pico-8 play session: hold ← + tap ❎

[t = 1 s] hold ← ~1s, tap ❎ ~2×
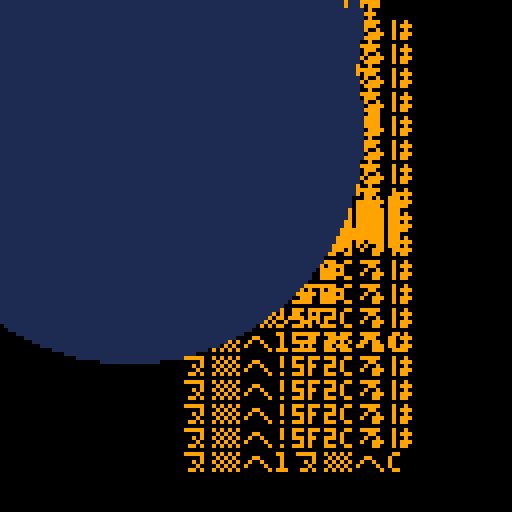
[t = 2 s] hold ← ~2s, tap ❎ ~4×
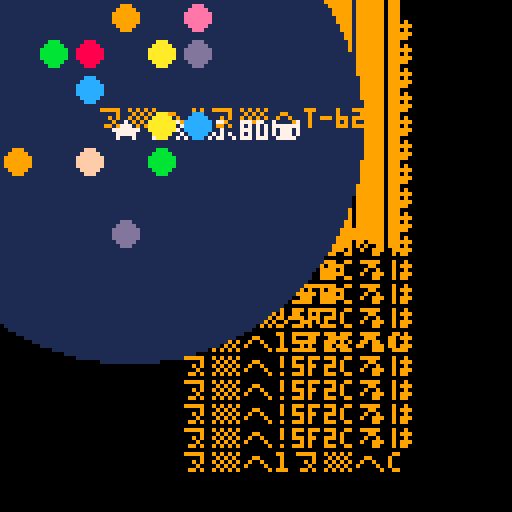
[t = 4 s] hold ← ~4s, tap ❎ ~7×
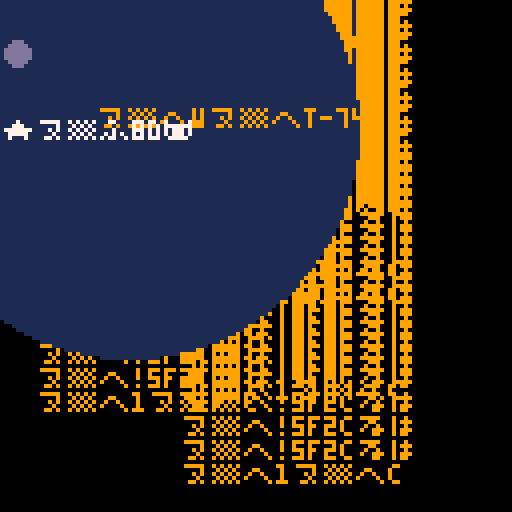
[t = 6 s] hold ← ~6s, tap ❎ ~10×
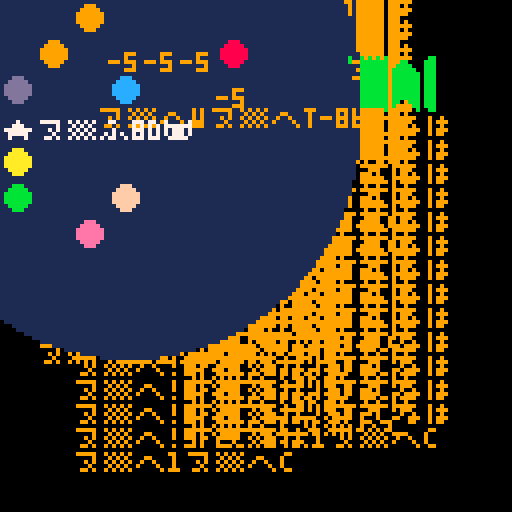
[t = 8 s] hold ← ~8s, tap ❎ ~14×
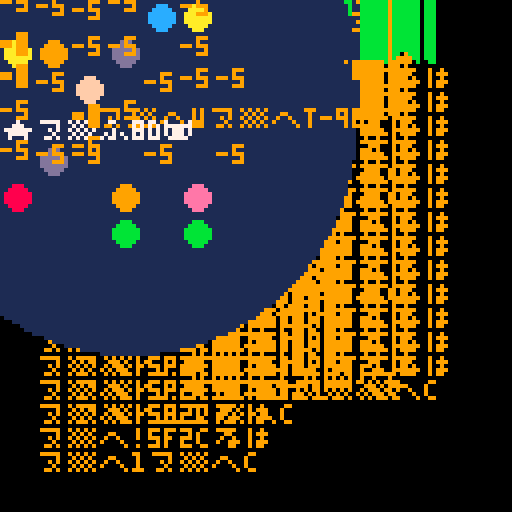

pico-8 cartridge
version 33
__lua__
-- 2 left:
m={}n=0o=0p=circfill::_::z,r={}x=3y=3for j=0,12do?"⁶!5f2c³"
add(z,rnd(49)\1)end
while t()<60do
b=btnp()qu=b>8and"⁷fb2"d=sgn(o-n)u=x?"⁶1⁶c"
if(o~=n)n+=d d+=6
p(32,32,60-t(),1)v=y?"⁶w⁶t"..n,24,27,4+d
if(b>0)s=b*.5938&.75
if(not r)r,s=s
if(r)x+=cos(r)y+=sin(r)
w=abs(x-3)>3or

-- 5 left:
abs(y-3)>3?"★⁵8d🐱",x*9+1,y*9+3,7
for j=#z,1,-1do
i=z[j]d=qu and"-5"b=i\7*9a=i%7*9p(a+4,b+4,3,j|8)
if(y*7+x==i)w=del(z,i)d="+1"?"⁷d"
if(#z<1)d="+10"qu="⁷cg"
if(d)add(m,{d,a,b,d*11})o+=d
end
if(w)x,y,r=u,v
for a in all(m)do
a[3]-=1?unpack(a)
end
if(qu)?qu
if(qu)goto _
end
